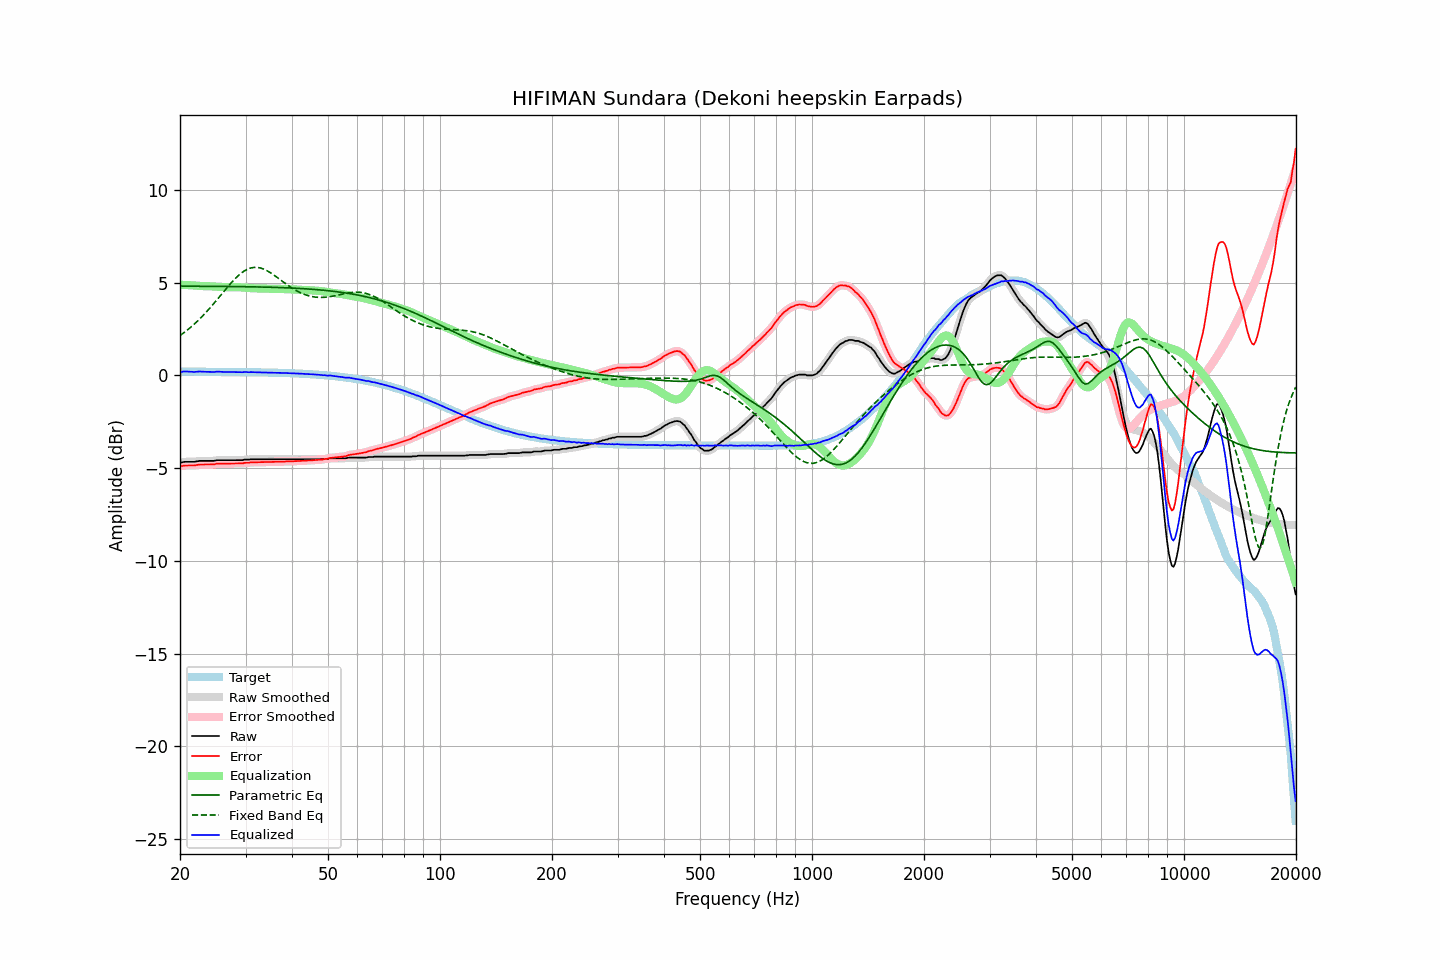

Values plotted in this chart, from the file beside it:
frequency, raw, error, smoothed, error_smoothed, equalization, parametric_eq, fixed_band_eq, equalized_raw, equalized_smoothed, target
20.00, -4.68, -4.88, -4.69, -4.89, 4.88, 4.81, 2.15, 0.20, 0.19, 0.20
20.20, -4.70, -4.90, -4.68, -4.88, 4.88, 4.81, 2.21, 0.18, 0.20, 0.20
20.40, -4.67, -4.87, -4.68, -4.87, 4.88, 4.81, 2.27, 0.21, 0.20, 0.20
20.61, -4.66, -4.86, -4.67, -4.87, 4.87, 4.81, 2.34, 0.21, 0.21, 0.20
20.81, -4.66, -4.86, -4.66, -4.86, 4.87, 4.81, 2.40, 0.21, 0.21, 0.20
21.02, -4.66, -4.86, -4.66, -4.86, 4.87, 4.81, 2.47, 0.20, 0.20, 0.20
21.23, -4.66, -4.86, -4.66, -4.86, 4.86, 4.81, 2.54, 0.20, 0.20, 0.20
21.44, -4.66, -4.86, -4.66, -4.86, 4.86, 4.81, 2.62, 0.19, 0.19, 0.20
21.66, -4.66, -4.86, -4.66, -4.86, 4.85, 4.81, 2.69, 0.19, 0.19, 0.20
21.87, -4.66, -4.86, -4.66, -4.85, 4.84, 4.81, 2.77, 0.18, 0.19, 0.20
22.09, -4.64, -4.84, -4.65, -4.84, 4.84, 4.81, 2.85, 0.19, 0.19, 0.20
22.31, -4.63, -4.83, -4.63, -4.83, 4.83, 4.80, 2.94, 0.20, 0.20, 0.20
22.54, -4.61, -4.81, -4.62, -4.81, 4.82, 4.80, 3.02, 0.21, 0.20, 0.20
22.76, -4.61, -4.81, -4.61, -4.81, 4.82, 4.80, 3.11, 0.20, 0.20, 0.19
22.99, -4.61, -4.81, -4.61, -4.81, 4.81, 4.80, 3.19, 0.20, 0.20, 0.19
23.22, -4.61, -4.81, -4.61, -4.81, 4.81, 4.80, 3.29, 0.19, 0.19, 0.19
23.45, -4.61, -4.81, -4.61, -4.81, 4.81, 4.80, 3.38, 0.19, 0.19, 0.19
23.69, -4.61, -4.81, -4.61, -4.81, 4.81, 4.80, 3.47, 0.19, 0.19, 0.19
23.92, -4.61, -4.81, -4.61, -4.81, 4.80, 4.80, 3.57, 0.19, 0.19, 0.19
24.16, -4.61, -4.81, -4.62, -4.81, 4.80, 4.80, 3.67, 0.19, 0.19, 0.19
24.40, -4.61, -4.80, -4.61, -4.81, 4.80, 4.80, 3.77, 0.18, 0.18, 0.19
24.65, -4.61, -4.80, -4.61, -4.80, 4.79, 4.80, 3.87, 0.18, 0.18, 0.19
24.89, -4.59, -4.78, -4.59, -4.78, 4.78, 4.80, 3.97, 0.19, 0.19, 0.19
25.14, -4.57, -4.76, -4.58, -4.77, 4.78, 4.80, 4.08, 0.20, 0.20, 0.19
25.39, -4.57, -4.76, -4.57, -4.76, 4.77, 4.80, 4.18, 0.20, 0.20, 0.19
25.65, -4.57, -4.76, -4.57, -4.76, 4.77, 4.80, 4.28, 0.19, 0.19, 0.19
25.91, -4.57, -4.76, -4.57, -4.76, 4.76, 4.80, 4.39, 0.19, 0.19, 0.19
26.16, -4.57, -4.76, -4.57, -4.76, 4.76, 4.79, 4.49, 0.18, 0.18, 0.19
26.43, -4.57, -4.76, -4.57, -4.76, 4.76, 4.79, 4.60, 0.18, 0.18, 0.19
26.69, -4.57, -4.76, -4.57, -4.76, 4.76, 4.79, 4.70, 0.18, 0.18, 0.19
26.96, -4.57, -4.76, -4.57, -4.76, 4.76, 4.79, 4.80, 0.18, 0.18, 0.18
27.23, -4.57, -4.76, -4.57, -4.76, 4.76, 4.79, 4.90, 0.18, 0.18, 0.18
27.50, -4.57, -4.76, -4.57, -4.76, 4.76, 4.79, 5.00, 0.18, 0.18, 0.18
27.77, -4.57, -4.76, -4.57, -4.76, 4.76, 4.79, 5.10, 0.18, 0.18, 0.18
28.05, -4.57, -4.75, -4.57, -4.75, 4.76, 4.79, 5.19, 0.18, 0.18, 0.18
28.33, -4.57, -4.75, -4.57, -4.75, 4.75, 4.79, 5.27, 0.18, 0.18, 0.18
28.62, -4.57, -4.75, -4.57, -4.75, 4.75, 4.79, 5.36, 0.18, 0.18, 0.18
28.90, -4.57, -4.75, -4.58, -4.75, 4.75, 4.78, 5.43, 0.17, 0.17, 0.18
29.19, -4.57, -4.75, -4.57, -4.75, 4.74, 4.78, 5.51, 0.17, 0.17, 0.18
29.48, -4.57, -4.75, -4.56, -4.74, 4.74, 4.78, 5.57, 0.16, 0.17, 0.18
29.78, -4.54, -4.72, -4.55, -4.73, 4.73, 4.78, 5.63, 0.19, 0.18, 0.17
30.08, -4.54, -4.72, -4.55, -4.72, 4.72, 4.78, 5.68, 0.18, 0.18, 0.17
30.38, -4.54, -4.72, -4.54, -4.71, 4.71, 4.78, 5.73, 0.17, 0.17, 0.17
30.68, -4.54, -4.71, -4.54, -4.71, 4.71, 4.78, 5.76, 0.16, 0.17, 0.17
30.99, -4.52, -4.69, -4.53, -4.70, 4.70, 4.77, 5.79, 0.18, 0.17, 0.17
31.30, -4.52, -4.69, -4.52, -4.69, 4.70, 4.77, 5.81, 0.17, 0.17, 0.17
31.61, -4.52, -4.69, -4.52, -4.69, 4.69, 4.77, 5.82, 0.17, 0.17, 0.17
31.93, -4.52, -4.69, -4.52, -4.69, 4.69, 4.77, 5.82, 0.17, 0.17, 0.17
32.24, -4.52, -4.69, -4.52, -4.69, 4.69, 4.77, 5.82, 0.16, 0.16, 0.16
32.57, -4.52, -4.69, -4.52, -4.69, 4.68, 4.77, 5.81, 0.16, 0.16, 0.16
32.89, -4.52, -4.68, -4.52, -4.68, 4.68, 4.76, 5.79, 0.16, 0.16, 0.16
33.22, -4.52, -4.68, -4.52, -4.68, 4.68, 4.76, 5.76, 0.16, 0.16, 0.16
33.55, -4.52, -4.68, -4.52, -4.68, 4.68, 4.76, 5.73, 0.16, 0.16, 0.16
33.89, -4.52, -4.68, -4.52, -4.68, 4.68, 4.76, 5.69, 0.16, 0.16, 0.16
34.23, -4.52, -4.68, -4.52, -4.68, 4.68, 4.76, 5.65, 0.15, 0.15, 0.15
34.57, -4.52, -4.67, -4.52, -4.67, 4.67, 4.75, 5.60, 0.15, 0.15, 0.15
34.92, -4.52, -4.67, -4.52, -4.67, 4.67, 4.75, 5.55, 0.15, 0.15, 0.15
35.27, -4.52, -4.67, -4.52, -4.67, 4.67, 4.75, 5.49, 0.15, 0.15, 0.15
35.62, -4.52, -4.67, -4.52, -4.67, 4.67, 4.75, 5.43, 0.14, 0.14, 0.14
35.97, -4.52, -4.67, -4.52, -4.67, 4.67, 4.74, 5.37, 0.14, 0.14, 0.14
... 635 more rows
